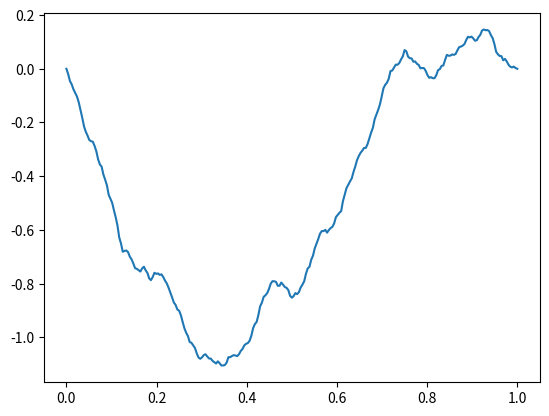

This chart was generated by the following Python code:
import numpy as np
import matplotlib.pyplot as plt

def midpoint_displacement(start, end, roughness, vertical_scale, num_iterations):
    if num_iterations < 1:
        return [start, end]

    mid_x = (start[0] + end[0]) / 2
    displacement = np.random.uniform(-vertical_scale, vertical_scale)
    mid_y = (start[1] + end[1]) / 2 + displacement
    mid_point = (mid_x, mid_y)

    left_points = midpoint_displacement(start, mid_point, roughness, vertical_scale * roughness, num_iterations - 1)
    right_points = midpoint_displacement(mid_point, end, roughness, vertical_scale * roughness, num_iterations - 1)

    return left_points[:-1] + [mid_point] + right_points

start = (0, 0)
end = (1, 0)
roughness = 0.5
vertical_scale = 1
num_iterations = 8

points = midpoint_displacement(start, end, roughness, vertical_scale, num_iterations)
x, y = zip(*points)

plt.plot(x, y)
plt.savefig('fractal_mountain.png')
plt.show()




